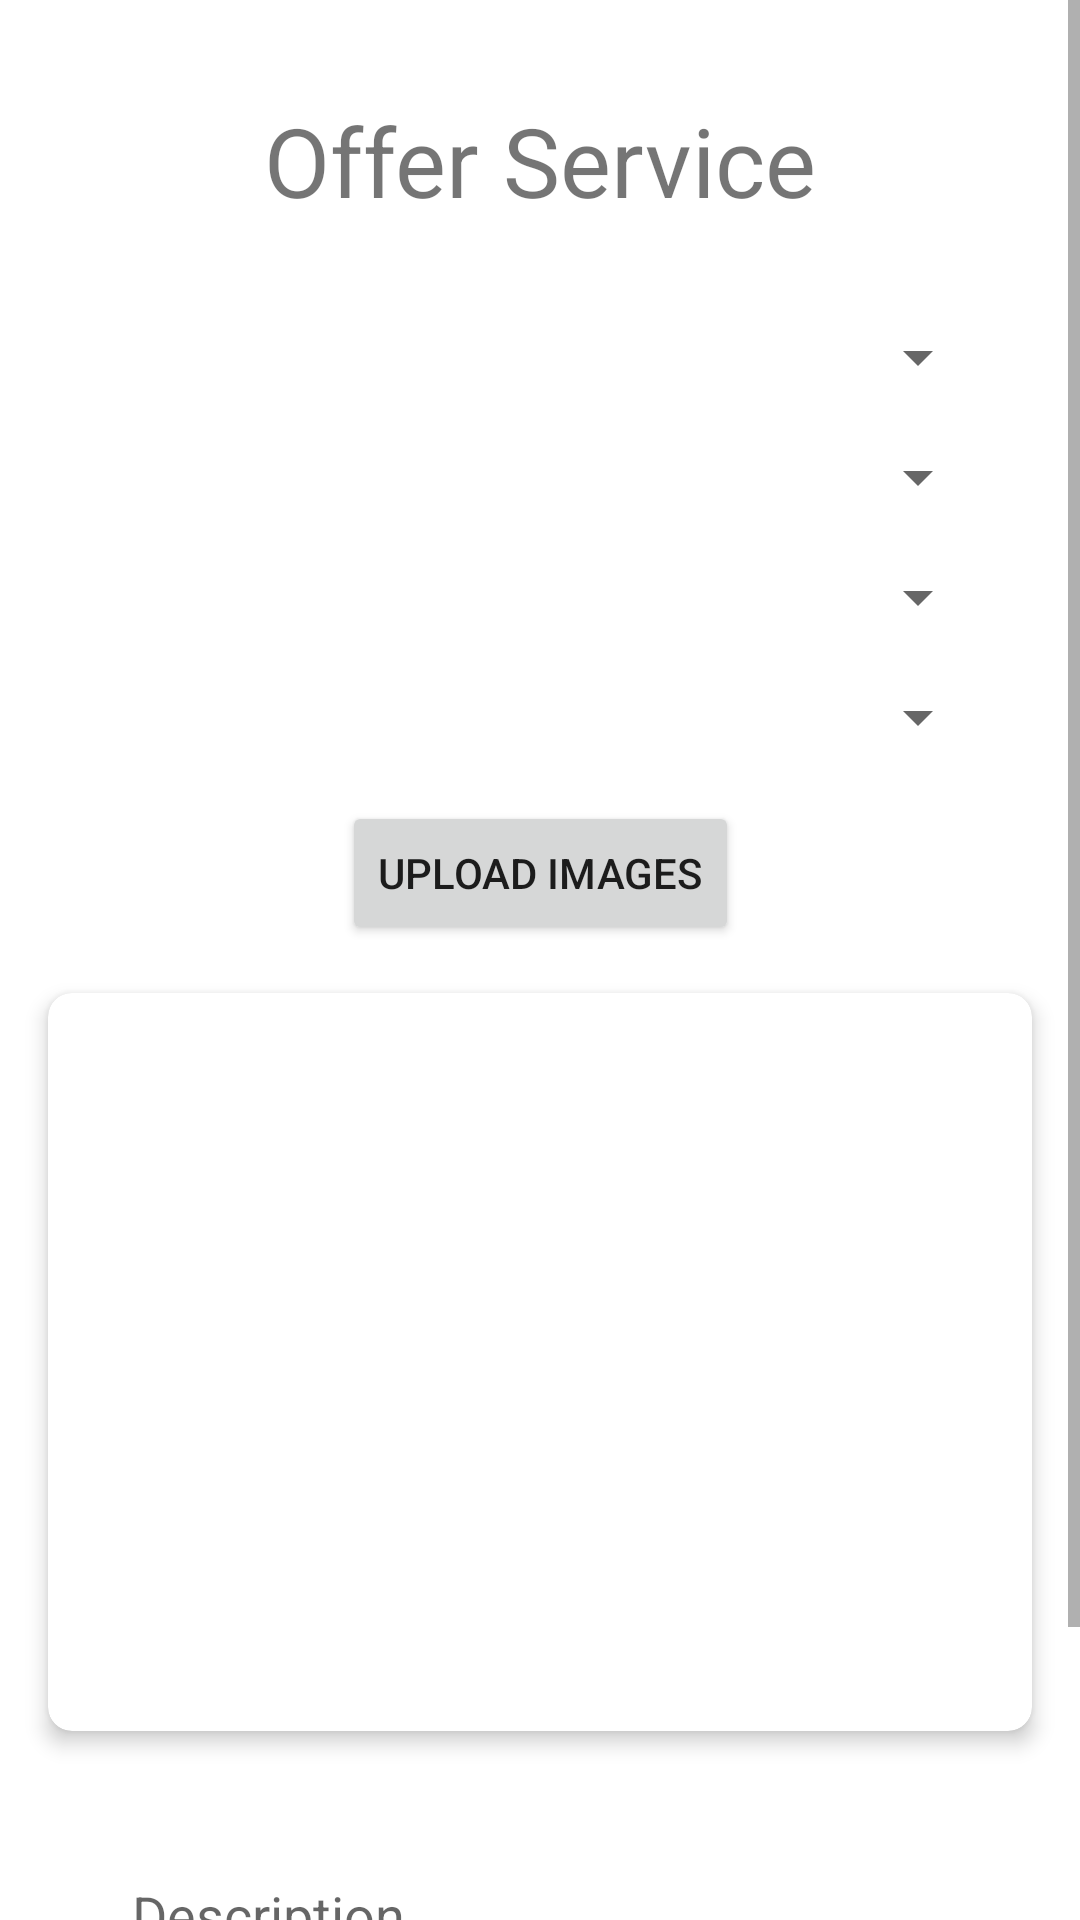

Reconstruct the res/layout file that produces this screen, plus the resources it refers to.
<!-- AndroidManifest.xml: application theme AppTheme -->
<!-- res/layout/fragment_offer_service.xml -->
<?xml version="1.0" encoding="utf-8"?>
<ScrollView xmlns:android="http://schemas.android.com/apk/res/android"
    xmlns:app="http://schemas.android.com/apk/res-auto"
    xmlns:tools="http://schemas.android.com/tools"
    android:layout_width="match_parent"
    android:layout_height="match_parent"
    tools:context=".OfferServiceFragment">

    <androidx.constraintlayout.widget.ConstraintLayout
        android:layout_width="match_parent"
        android:layout_height="match_parent">

        <TextView
            android:id="@+id/textView12"
            android:layout_width="wrap_content"
            android:layout_height="wrap_content"
            android:layout_marginTop="32dp"
            android:textSize="32dp"
            android:text="Offer Service"
            app:layout_constraintEnd_toEndOf="parent"
            app:layout_constraintStart_toStartOf="parent"
            app:layout_constraintTop_toTopOf="parent" />

        <Spinner
            android:id="@+id/spinnerCategories"
            android:layout_width="300dp"
            android:layout_height="wrap_content"
            android:layout_marginTop="32dp"
            android:padding="12dp"
            android:paddingStart="32dp"
            android:paddingEnd="32dp"
            android:spinnerMode="dropdown"
            app:layout_constraintEnd_toEndOf="parent"
            app:layout_constraintStart_toStartOf="parent"
            app:layout_constraintTop_toBottomOf="@+id/textView12" />

        <Spinner
            android:id="@+id/spinnerSubCategory"
            android:layout_width="300dp"
            android:layout_height="wrap_content"
            android:layout_marginTop="16dp"
            android:padding="12dp"
            android:paddingStart="32dp"
            android:paddingEnd="32dp"
            android:spinnerMode="dropdown"
            app:layout_constraintEnd_toEndOf="parent"
            app:layout_constraintStart_toStartOf="parent"
            app:layout_constraintTop_toBottomOf="@+id/spinnerCategories" />

        <Spinner
            android:id="@+id/spinnerRegion"
            android:layout_width="300dp"
            android:layout_height="wrap_content"
            android:layout_marginTop="16dp"
            android:padding="12dp"
            android:paddingStart="32dp"
            android:paddingEnd="32dp"
            android:spinnerMode="dropdown"
            app:layout_constraintEnd_toEndOf="parent"
            app:layout_constraintStart_toStartOf="parent"
            app:layout_constraintTop_toBottomOf="@+id/spinnerSubCategory" />

        <Spinner
            android:id="@+id/spinnerProductSituation"
            android:layout_width="300dp"
            android:layout_height="wrap_content"
            android:layout_marginTop="16dp"
            android:padding="12dp"
            android:paddingStart="32dp"
            android:paddingEnd="32dp"
            android:spinnerMode="dropdown"
            app:layout_constraintEnd_toEndOf="parent"
            app:layout_constraintStart_toStartOf="parent"
            app:layout_constraintTop_toBottomOf="@+id/spinnerRegion" />

        <Button
            android:id="@+id/btnUploadImage"
            android:layout_width="wrap_content"
            android:layout_height="wrap_content"
            android:layout_marginTop="16dp"
            android:text="Upload Images"
            app:layout_constraintEnd_toEndOf="parent"
            app:layout_constraintStart_toStartOf="parent"
            app:layout_constraintTop_toBottomOf="@+id/spinnerProductSituation" />

        <androidx.cardview.widget.CardView
            android:id="@+id/rvImages"
            android:layout_width="match_parent"
            android:layout_height="0dp"
            android:layout_margin="16dp"
            app:cardCornerRadius="8dp"
            app:cardElevation="4dp"
            app:layout_constraintDimensionRatio="4:3"
            app:layout_constraintEnd_toEndOf="parent"
            app:layout_constraintStart_toStartOf="parent"
            app:layout_constraintTop_toBottomOf="@+id/btnUploadImage">

            <androidx.viewpager2.widget.ViewPager2
                android:id="@+id/imageSlider"
                android:layout_width="match_parent"
                android:layout_height="match_parent"
                android:layout_gravity="center" />

        </androidx.cardview.widget.CardView>

        <EditText
            android:id="@+id/description"
            android:layout_width="0dp"
            android:layout_height="wrap_content"
            android:layout_marginStart="32dp"
            android:layout_marginTop="16dp"
            android:layout_marginEnd="32dp"
            android:hint="Description"
            android:inputType="textMultiLine"
            android:maxLines="5"
            android:minLines="3"
            android:padding="12dp"
            app:layout_constraintEnd_toEndOf="parent"
            app:layout_constraintStart_toStartOf="parent"
            app:layout_constraintTop_toBottomOf="@+id/rvImages" />

        <com.google.android.material.floatingactionbutton.FloatingActionButton
            android:id="@+id/btnCancelPost"
            android:layout_width="wrap_content"
            android:layout_height="wrap_content"
            android:layout_marginTop="16dp"
            android:backgroundTint="@color/colorError"
            android:clickable="true"
            android:src="@drawable/ic_cancel"
            app:layout_constraintEnd_toStartOf="@+id/btnPostProduct"
            app:layout_constraintHorizontal_bias="0.5"
            app:layout_constraintStart_toStartOf="parent"
            app:layout_constraintTop_toBottomOf="@+id/description" />

        <com.google.android.material.floatingactionbutton.FloatingActionButton
            android:id="@+id/btnPostProduct"
            android:layout_width="wrap_content"
            android:layout_height="wrap_content"
            android:layout_marginTop="16dp"
            android:backgroundTint="@color/colorPrimary"
            android:clickable="true"
            android:src="@drawable/ic_upload"
            app:layout_constraintEnd_toEndOf="parent"
            app:layout_constraintHorizontal_bias="0.5"
            app:layout_constraintStart_toEndOf="@+id/btnCancelPost"
            app:layout_constraintTop_toBottomOf="@+id/description" />


    </androidx.constraintlayout.widget.ConstraintLayout>
</ScrollView>
<!-- resources referenced by this layout -->
<resources>
  <color name="colorError">#FF0000</color>
  <color name="colorPrimary">#2196F3</color>
  <style name="AppTheme" parent="Theme.MaterialComponents.Light.NoActionBar">
          
          <item name="colorPrimary">@color/colorPrimary</item>
          <item name="colorPrimaryDark">@color/colorPrimaryDark</item>
          <item name="colorAccent">@color/colorAccent</item>
      </style>
  <color name="colorPrimaryDark">#1976D2</color>
  <color name="colorAccent">#ffd230</color>
</resources>
